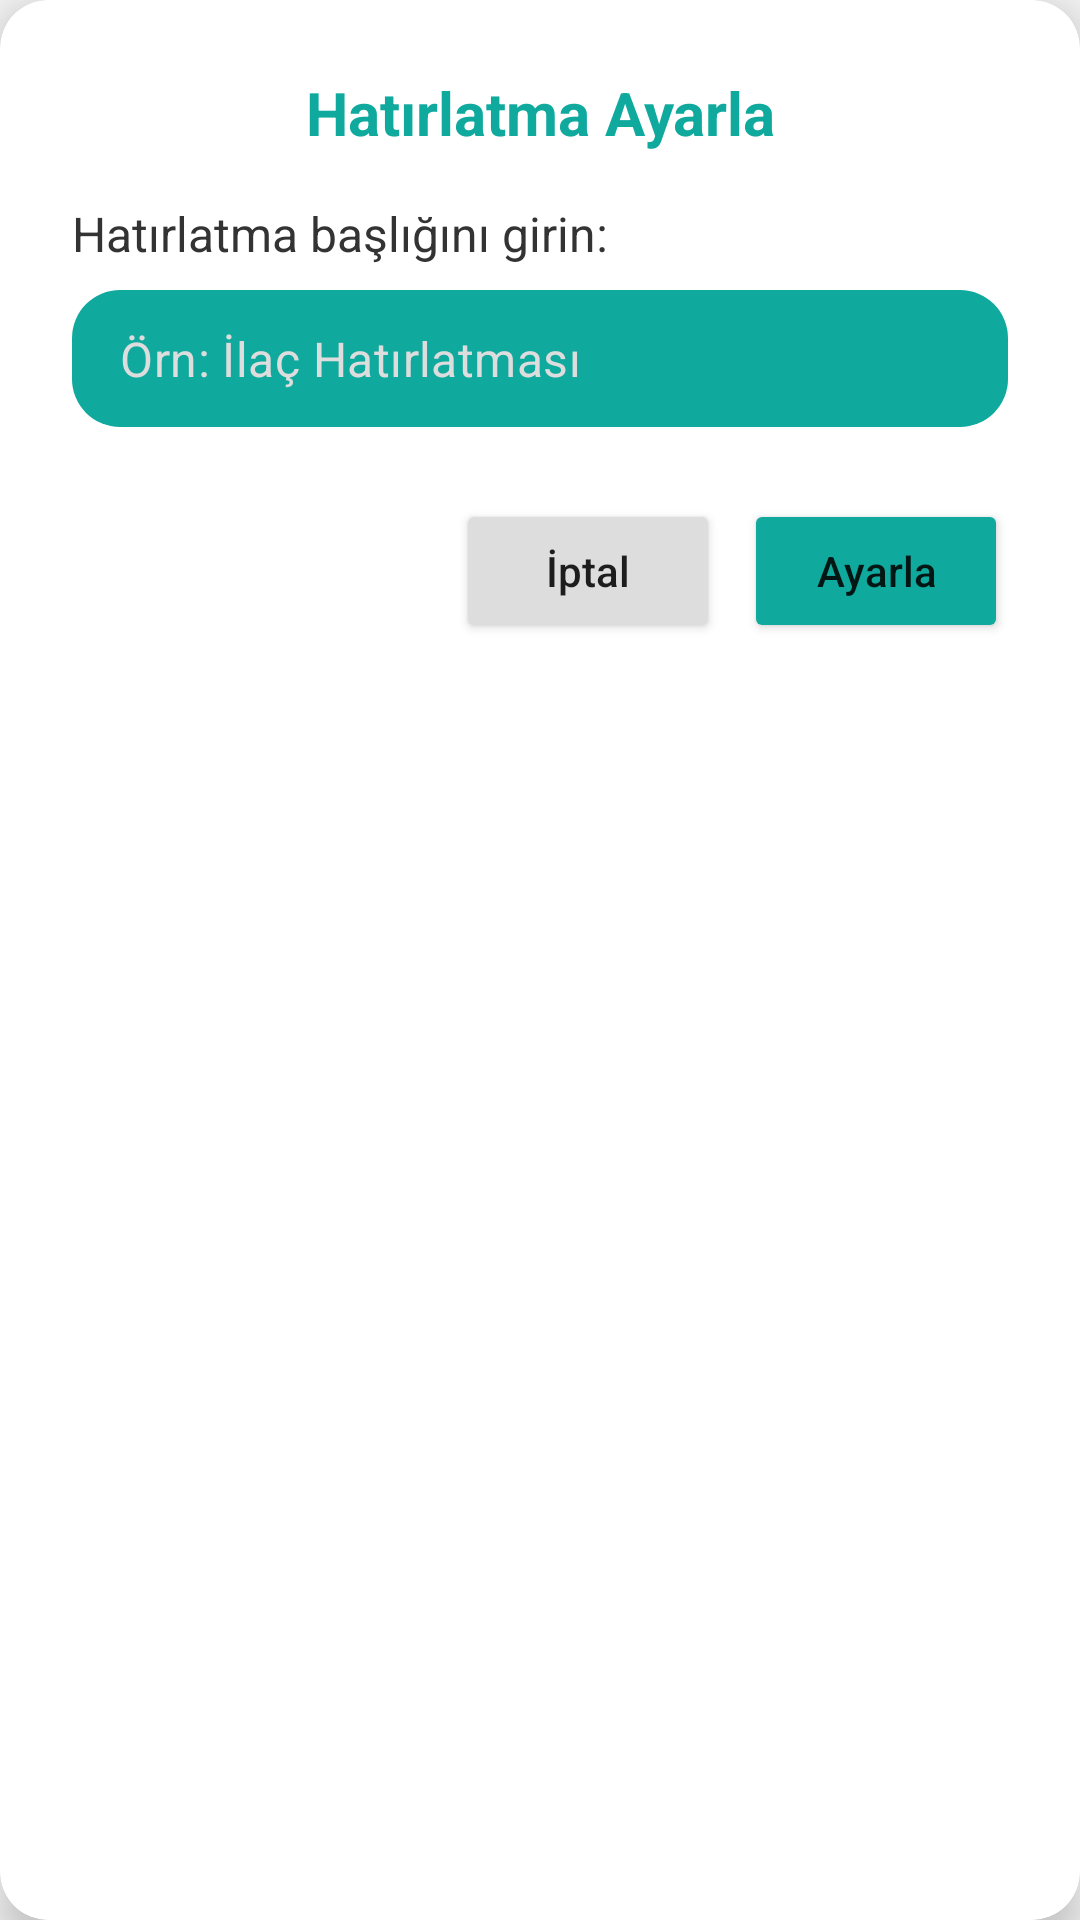

Produce the Android XML layout that renders to this screen, including the resource entries it uses.
<!-- AndroidManifest.xml: application theme Theme.MyHealth -->
<!-- res/layout/dialog_notification_title.xml -->
<?xml version="1.0" encoding="utf-8"?>
<androidx.cardview.widget.CardView xmlns:android="http://schemas.android.com/apk/res/android"
    xmlns:app="http://schemas.android.com/apk/res-auto"
    android:layout_width="match_parent"
    android:layout_height="wrap_content"
    app:cardCornerRadius="16dp"
    app:cardBackgroundColor="@color/white"
    app:cardElevation="8dp">

    <LinearLayout
        android:layout_width="match_parent"
        android:layout_height="wrap_content"
        android:orientation="vertical"
        android:padding="24dp">

        <TextView
            android:layout_width="match_parent"
            android:layout_height="wrap_content"
            android:text="Hatırlatma Ayarla"
            android:textSize="20sp"
            android:textStyle="bold"
            android:textColor="@color/primary_teal"
            android:gravity="center"
            android:layout_marginBottom="16dp" />

        <TextView
            android:layout_width="match_parent"
            android:layout_height="wrap_content"
            android:text="Hatırlatma başlığını girin:"
            android:textSize="16sp"
            android:textColor="@color/text_dark"
            android:layout_marginBottom="8dp" />

        <EditText
            android:id="@+id/etNotificationTitle"
            android:layout_width="match_parent"
            android:layout_height="wrap_content"
            android:hint="Örn: İlaç Hatırlatması"
            android:inputType="text"
            android:maxLines="1"
            android:padding="12dp"
            android:background="@drawable/bg_appointment_status"
            android:textColor="@color/text_dark"
            android:textColorHint="@color/medium_gray"
            android:layout_marginBottom="24dp" />

        <LinearLayout
            android:layout_width="match_parent"
            android:layout_height="wrap_content"
            android:orientation="horizontal"
            android:gravity="end">

            <Button
                android:id="@+id/btnCancel"
                android:layout_width="wrap_content"
                android:layout_height="wrap_content"
                android:text="İptal"
                android:textAllCaps="false"
                android:backgroundTint="@color/medium_gray"
                android:layout_marginEnd="8dp" />

            <Button
                android:id="@+id/btnSetNotification"
                android:layout_width="wrap_content"
                android:layout_height="wrap_content"
                android:text="Ayarla"
                android:textAllCaps="false"
                android:backgroundTint="@color/primary_teal" />
        </LinearLayout>
    </LinearLayout>
</androidx.cardview.widget.CardView>
<!-- resources referenced by this layout -->
<resources>
  <color name="medium_gray">#DDDDDD</color>
  <color name="primary_teal">#10A99E</color>
  <color name="text_dark">#333333</color>
  <color name="white">#FFFFFFFF</color>
  <!-- drawable bg_appointment_status (drawable) -->
  <?xml version="1.0" encoding="utf-8"?>
  <shape xmlns:android="http://schemas.android.com/apk/res/android"
      android:shape="rectangle">
      <solid android:color="@color/primary_teal" />
      <corners android:radius="16dp" />
  </shape>
  <style name="Theme.MyHealth" parent="Theme.MaterialComponents.DayNight.NoActionBar">
          
          <item name="colorPrimary">@color/primary_teal</item>
          <item name="colorPrimaryVariant">@color/dark_teal</item>
          <item name="colorOnPrimary">@color/white</item>
          
          <item name="colorSecondary">@color/secondary_orange</item>
          <item name="colorSecondaryVariant">@color/dark_orange</item>
          <item name="colorOnSecondary">@color/black</item>
          
          <item name="android:statusBarColor">?attr/colorPrimaryVariant</item>
          
          <item name="android:windowBackground">@color/background_light</item>
          
          
          <item name="textInputStyle">@style/AppTextInputLayoutStyle</item>
          <item name="autoCompleteTextViewStyle">@style/AppAutoCompleteTextViewStyle</item>
          <item name="editTextStyle">@style/AppTextInputEditTextStyle</item>
      </style>
  <color name="dark_teal">#098D84</color>
  <color name="secondary_orange">#FF9800</color>
  <color name="dark_orange">#F57C00</color>
  <color name="black">#FF000000</color>
  <color name="background_light">#F5F5F5</color>
  <style name="AppTextInputLayoutStyle" parent="Widget.MaterialComponents.TextInputLayout.OutlinedBox">
          <item name="android:textColorHint">@color/text_input_hint_color</item>
          <item name="hintTextColor">@color/primary_teal</item>
          <item name="boxStrokeColor">@color/text_input_box_stroke</item>
          <item name="hintEnabled">true</item>
          <item name="hintAnimationEnabled">true</item>
          <item name="android:textSize">16sp</item>
          <item name="hintTextAppearance">@style/HintTextAppearance</item>
      </style>
  <style name="AppAutoCompleteTextViewStyle" parent="Widget.AppCompat.AutoCompleteTextView">
          <item name="android:textColor">@color/text_dark</item>
          <item name="android:textSize">16sp</item>
          <item name="android:padding">12dp</item>
      </style>
  <style name="AppTextInputEditTextStyle" parent="Widget.MaterialComponents.TextInputEditText.OutlinedBox">
          <item name="android:textColor">@color/text_dark</item>
          <item name="android:textSize">16sp</item>
          <item name="android:padding">12dp</item>
      </style>
  <style name="HintTextAppearance" parent="TextAppearance.MaterialComponents.Subtitle2">
          <item name="android:textColor">@color/primary_teal</item>
          <item name="android:textSize">14sp</item>
          <item name="android:textStyle">bold</item>
      </style>
</resources>
